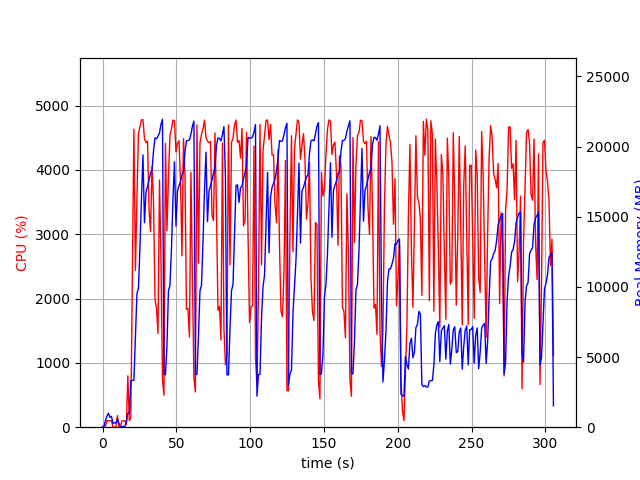

Source data for this figure (header and first rows):
elapsed_time, nproc, cpu, mem_real, mem_virtual
3.4809112548828125e-05, 1, 0.0, 9.027, 3186
1.006, 2, 23.8, 56.78, 160.4
2.015, 4, 16.9, 497.4, 2077
3.023, 4, 101.2, 800.7, 2413
4.031, 5, 100.3, 994.8, 2896
5.039, 3, 99.2, 704.1, 2019
6.046, 3, 100.2, 772.7, 2137
7.054, 3, 1.0, 265.6, 1520
8.062, 3, 1.0, 325.5, 1594
9.069, 3, 3.0, 287.5, 1549
10.08, 4, 181.3, 570.7, 2167
11.09, 3, 4.0, 291.2, 1555
12.1, 1, 3.0, 44.95, 101.4
13.11, 1, 99.0, 49.73, 645.4
14.12, 1, 99.9, 49.73, 645.4
15.13, 1, 100.0, 49.73, 645.4
16.14, 1, 44.6, 352.2, 4184
17.15, 1, 797.3, 992.0, 6572
18.16, 1, 101.0, 992.8, 6572
19.17, 1, 142.1, 3324, 17081
20.18, 1, 2297, 3338, 17145
21.24, 1, 4631, 3342, 17145
22.29, 1, 2436, 6473, 17145
23.3, 1, 3559, 9518, 17145
24.32, 1, 4558, 9904, 17145
25.34, 1, 4672, 12821, 32648
26.36, 1, 4777, 16313, 32681
27.39, 1, 4780, 19408, 42921
28.41, 1, 4482, 14570, 42921
29.45, 1, 4422, 16756, 42921
30.46, 1, 4448, 17144, 42921
31.49, 1, 3404, 17602, 42924
32.49, 1, 3039, 18077, 42944
33.52, 1, 4049, 18342, 43026
34.53, 1, 3517, 19671, 43122
35.54, 1, 1984, 20620, 43122
36.56, 1, 1843, 20555, 43122
37.57, 1, 1456, 20731, 43122
38.58, 1, 3841, 20969, 43122
39.59, 1, 2577, 21590, 43122
40.6, 1, 740.3, 21951, 43234
41.61, 1, 497.9, 3771, 43234
42.62, 1, 4411, 3724, 43234
43.64, 1, 3053, 5812, 43234
44.65, 1, 3881, 9724, 43234
45.67, 1, 4539, 10104, 43234
46.69, 1, 4634, 12700, 43311
47.71, 1, 4775, 16271, 43311
48.73, 1, 4760, 18917, 43311
49.75, 1, 4279, 14333, 43311
50.78, 1, 4412, 16835, 43311
51.8, 1, 4452, 17209, 43311
52.82, 1, 3821, 17505, 43311
53.83, 1, 2663, 17994, 43311
54.84, 1, 4485, 18236, 43314
55.85, 1, 3921, 19645, 43314
56.86, 1, 1832, 20402, 43314
57.87, 1, 1844, 20426, 43314
58.88, 1, 1400, 20478, 43314
59.89, 1, 3960, 20868, 43314
... 242 more rows
